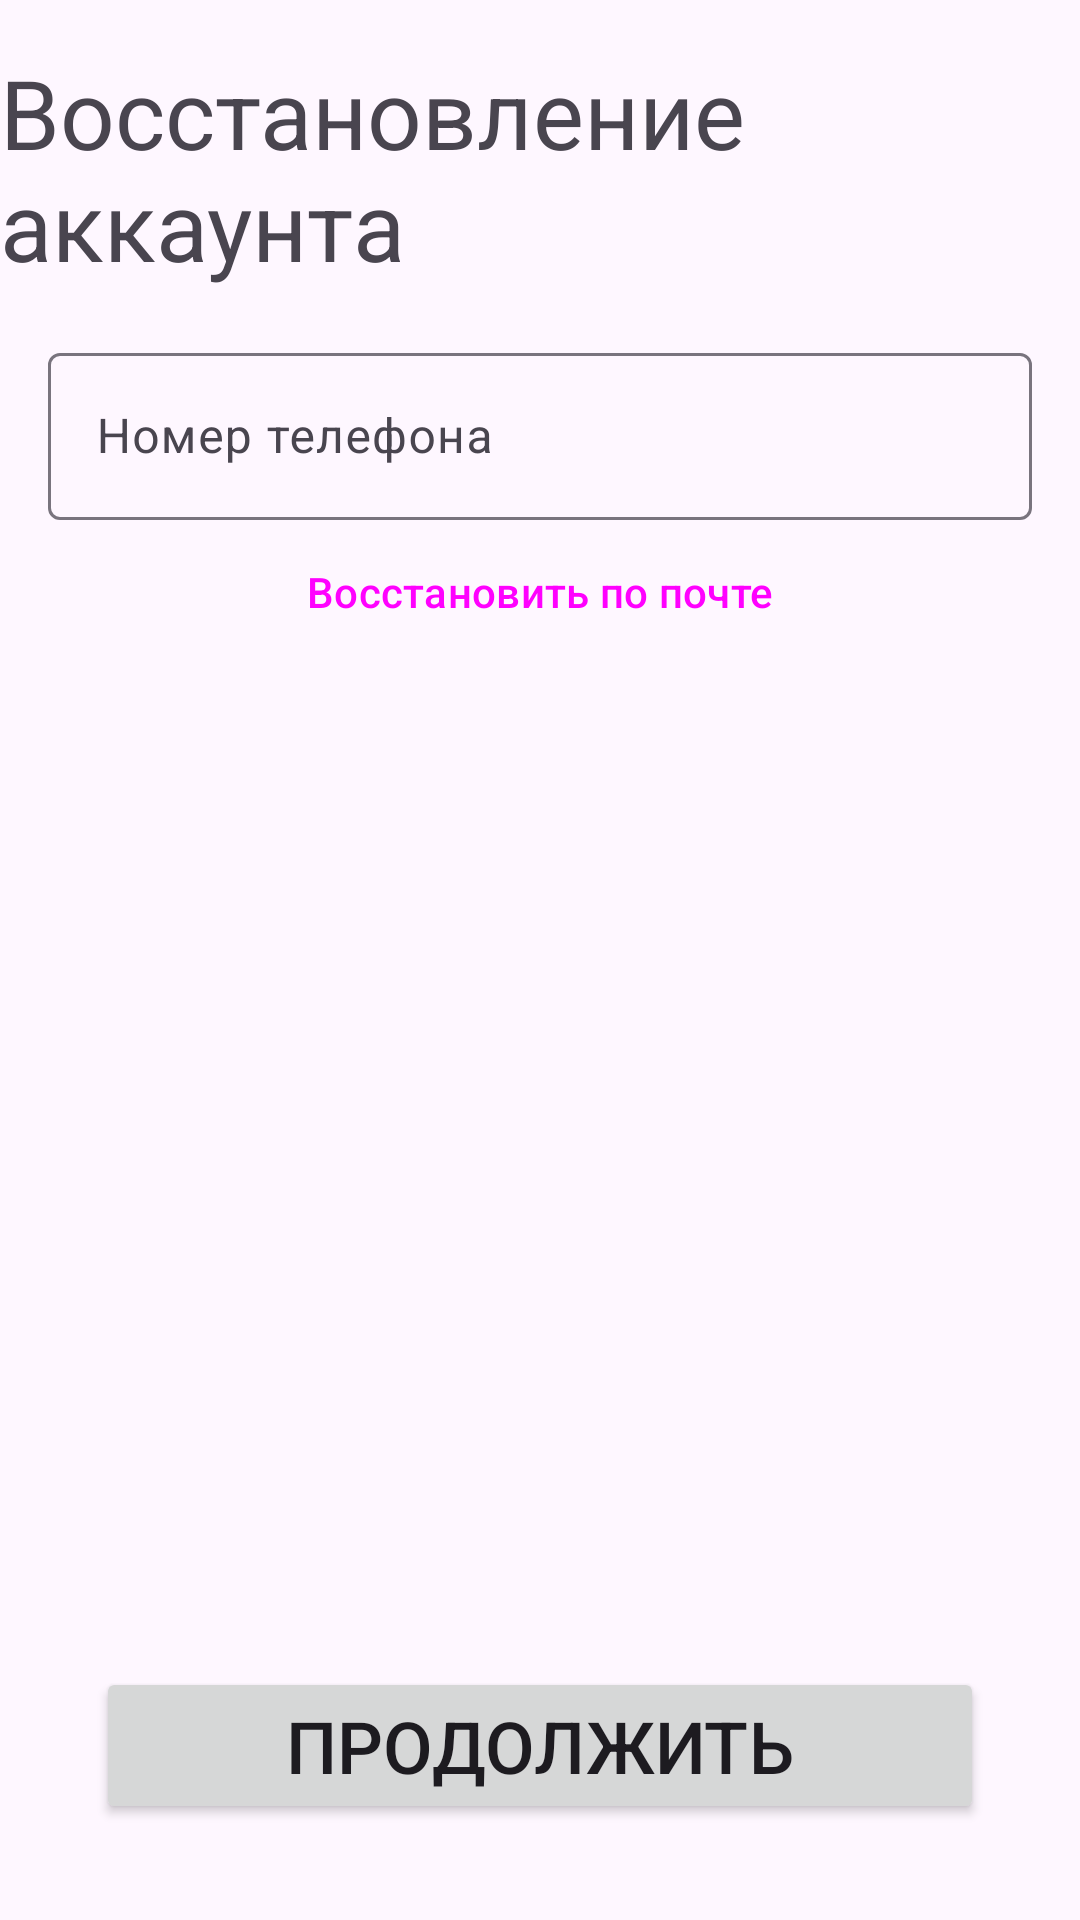

Reconstruct the res/layout file that produces this screen, plus the resources it refers to.
<!-- AndroidManifest.xml: application theme Theme.DeliveryApp -->
<!-- res/layout/fragment_restore_account.xml -->
<?xml version="1.0" encoding="utf-8"?>
<androidx.constraintlayout.widget.ConstraintLayout
    xmlns:android="http://schemas.android.com/apk/res/android"
    xmlns:app="http://schemas.android.com/apk/res-auto"
    android:orientation="vertical"
    android:layout_width="match_parent"
    android:layout_height="match_parent" >



    <TextView
        android:layout_width="wrap_content"
        android:layout_height="wrap_content"
        android:text="Восстановление аккаунта"
        android:textSize="32sp"
        android:layout_margin="16dp"
        android:id="@+id/registrationTV"
        app:layout_constraintEnd_toEndOf="parent"
        app:layout_constraintStart_toStartOf="parent"
        app:layout_constraintTop_toTopOf="parent" />

    <com.google.android.material.textfield.TextInputLayout
        android:id="@+id/phoneTextField"
        android:hint="@string/enter_phone_number"
        app:layout_constraintStart_toStartOf="parent"
        app:layout_constraintEnd_toEndOf="parent"
        app:layout_constraintTop_toBottomOf="@id/registrationTV"
        android:layout_marginHorizontal="16dp"
        android:layout_marginTop="16dp"
        android:layout_width="0dp"
        android:layout_height="wrap_content" >

        <com.google.android.material.textfield.TextInputEditText
            android:layout_width="match_parent"
            android:layout_height="wrap_content"/>

    </com.google.android.material.textfield.TextInputLayout>

    <Button
        style="@style/Widget.Material3.Button.TextButton"
        android:id="@+id/changeRestoreTypeBtn"
        android:layout_width="wrap_content"
        android:text="Восстановить по почте"
        android:layout_height="wrap_content"
        app:layout_constraintStart_toStartOf="parent"
        app:layout_constraintEnd_toEndOf="parent"
        app:layout_constraintTop_toBottomOf="@id/phoneTextField" />

    <Button
        android:id="@+id/continue_btn"
        android:layout_width="match_parent"
        android:layout_height="wrap_content"
        android:text="@string/continue_btn"
        android:textSize="24sp"
        app:layout_constraintStart_toStartOf="parent"
        android:layout_margin="32dp"
        app:layout_constraintEnd_toEndOf="parent"
        app:layout_constraintBottom_toBottomOf="parent" />
</androidx.constraintlayout.widget.ConstraintLayout>
<!-- resources referenced by this layout -->
<resources>
  <string name="continue_btn">Продолжить</string>
  <string name="enter_phone_number">Номер телефона</string>
  <style name="Theme.DeliveryApp" parent="Base.Theme.DeliveryApp" />
  <style name="Base.Theme.DeliveryApp" parent="Theme.Material3.Light.NoActionBar">
          
          
  
          <item name="colorPrimary">#FF2701EA</item>
          <item name="colorSurface">#FFEBEBEB</item>
          <item name="colorSecondaryContainer">#FFFFFF</item>
          <item name="colorTertiaryContainer">#FFEBEBEB</item>
      </style>
</resources>
